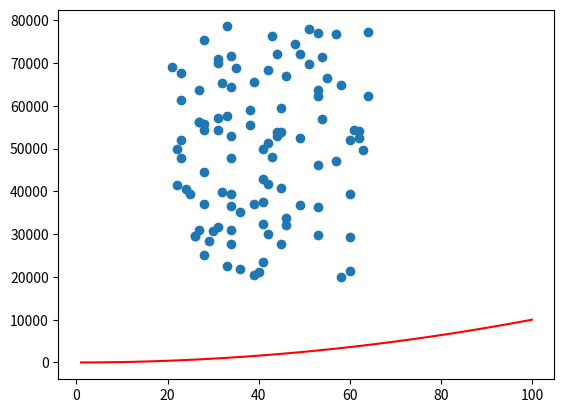

Python code for this plot:
import numpy as np
import matplotlib.pyplot as plt
minSalary = 20000
maxSalary = 80000
numberOfEntries = 100
low=21
high=65
# this is so that the "random" numbers are the same each time to make it easier t o debug.
np.random.seed(1) 
salaries = np.random.randint(minSalary, maxSalary, numberOfEntries)
ages = np.random.randint(low, high, size = numberOfEntries)
 # I don’t like this, I prefer having absolute values set at the top
plt.scatter(ages, salaries ) 
# this will be random
plt.show() 
# add x squared
xpoints = np.array(range(1, 101))
ypoints = xpoints * xpoints  
# multiply each entry by itself 
plt.plot(xpoints, ypoints, color= 'r') 
plt.show() # see how the axis have changed 